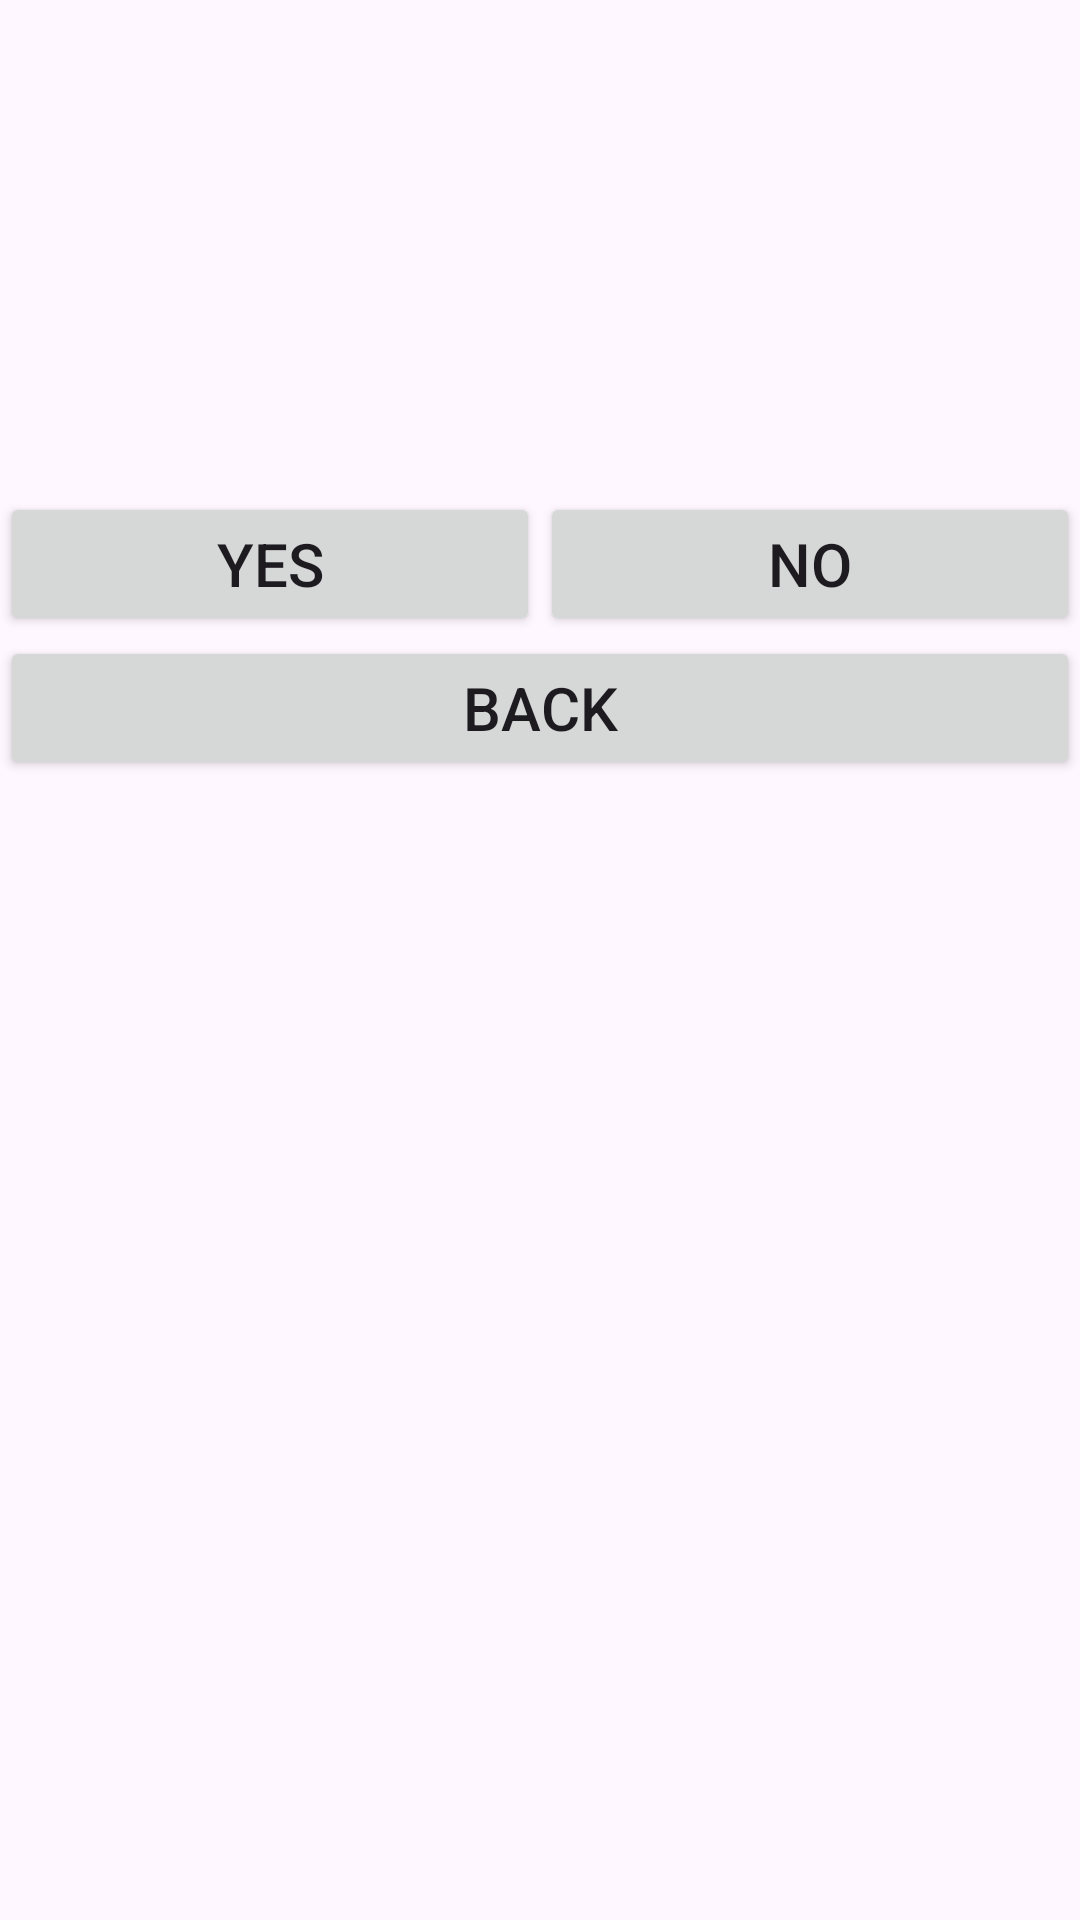

Android layout source for this screen:
<!-- AndroidManifest.xml: application theme Theme.BinarySearch -->
<!-- res/layout/activity_game.xml -->
<?xml version="1.0" encoding="utf-8"?>
<LinearLayout xmlns:android="http://schemas.android.com/apk/res/android"
    xmlns:app="http://schemas.android.com/apk/res-auto"
    xmlns:tools="http://schemas.android.com/tools"
    android:layout_width="match_parent"
    android:layout_height="match_parent"
    android:orientation="vertical"
    tools:context=".GameActivity">

    <TextView
        android:id="@+id/message"
        android:layout_width="match_parent"
        android:layout_height="164dp"
        android:textSize="20sp" />

    <LinearLayout
        android:layout_width="match_parent"
        android:layout_height="wrap_content">
        <Button
            android:id="@+id/yesButton"
            android:onClick="onClick"
            android:layout_width="0dp"
            android:layout_weight="1"
            android:layout_height="wrap_content"
            android:textSize="20sp"
            android:text="Yes" />
        <Button
            android:id="@+id/noButton"
            android:onClick="onClick"
            android:layout_width="0dp"
            android:layout_weight="1"
            android:layout_height="wrap_content"
            android:textSize="20sp"
            android:text="No" />

    </LinearLayout><LinearLayout
    android:layout_width="match_parent"
    android:layout_height="wrap_content">

    <Button
        android:id="@+id/back"
        android:onClick="onBack"
        android:layout_width="match_parent"
        android:layout_weight="1"
        android:textSize="20sp"
        android:text="Back"
        android:layout_height="wrap_content"/>
</LinearLayout>
</LinearLayout>
<!-- resources referenced by this layout -->
<resources>
  <style name="Theme.BinarySearch" parent="Base.Theme.BinarySearch" />
  <style name="Base.Theme.BinarySearch" parent="Theme.Material3.DayNight.NoActionBar">
          
          
      </style>
</resources>
